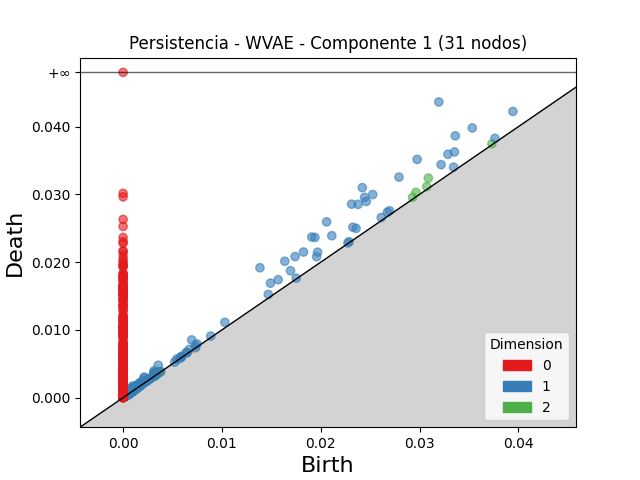

The table this chart was drawn from, first rows:
dimension, birth, death
2, 0.0309, 0.03242
2, 0.02964, 0.03032
2, 0.03074, 0.03115
2, 0.0293, 0.02958
2, 0.00254, 0.00273
2, 0.003579, 0.003752
2, 0.003393, 0.003565
2, 0.03733, 0.03748
2, 0.0007746, 0.0008982
2, 0.0008756, 0.0009756
2, 0.001079, 0.001175
2, 0.001026, 0.001121
2, 0.001, 0.001092
2, 0.0006958, 0.0007882
2, 0.0008528, 0.0009419
2, 0.0005946, 0.0006828
2, 0.0009269, 0.0009987
2, 0.001068, 0.001139
2, 0.0005252, 0.0005957
2, 0.003727, 0.003797
2, 0.0007478, 0.0008134
2, 0.0005804, 0.0006457
2, 0.001279, 0.001343
2, 0.003541, 0.003604
2, 0.001135, 0.001197
2, 0.001076, 0.001138
2, 0.0004769, 0.0005326
2, 0.0006715, 0.0007259
2, 0.001089, 0.001142
2, 0.0005966, 0.0006483
2, 0.000868, 0.000918
2, 0.001344, 0.001394
2, 0.0009082, 0.000957
2, 0.001154, 0.001202
2, 0.0006306, 0.0006782
2, 0.0009484, 0.0009947
2, 0.000595, 0.0006394
2, 0.0008696, 0.0009139
2, 0.0004141, 0.0004575
2, 0.0004774, 0.0005208
2, 0.001087, 0.00113
2, 0.0004056, 0.0004488
2, 0.0009297, 0.000972
2, 0.0008822, 0.0009243
2, 0.001106, 0.001146
2, 0.0009689, 0.001008
2, 0.0005043, 0.0005406
2, 0.0006617, 0.0006977
2, 0.0009185, 0.0009544
2, 0.001632, 0.001668
2, 0.001204, 0.001238
2, 0.0006146, 0.0006493
2, 0.001301, 0.001336
2, 0.0005642, 0.0005968
2, 0.0009424, 0.0009736
2, 0.0006254, 0.000656
2, 0.001031, 0.001061
2, 0.0005391, 0.0005692
2, 0.001788, 0.001818
2, 0.0004579, 0.0004877
... 6,020 more rows
